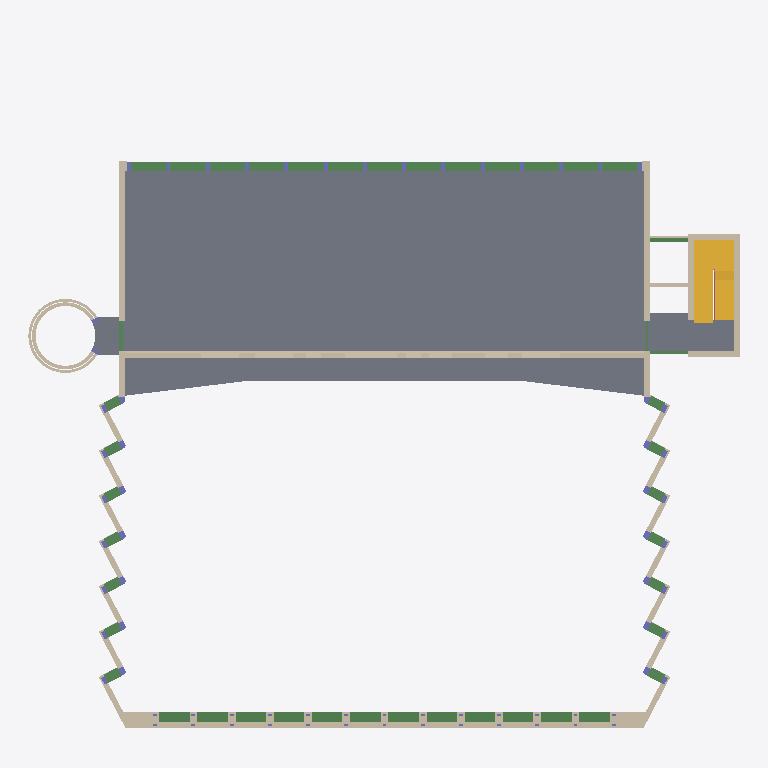
Plan cut of the same IFC building model at storey 'Obergeschoss' (level 11.38 m, cut at 12.78 m), seen from above with north up, elements coloured by IFC class (only those large enough to see are counted): 43 beams (green), 33 columns (violet), 31 walls (beige), 4 slabs (grey), 2 stairs (yellow), 1 railing (pink). Cut surfaces are drawn darker.
Extent 46.5 m × 45.0 m × 30.0 m (x, y, z). Storeys (8): 2D Planvorlagen at -6.90 m; Kellergeschoss at -4.00 m; Erdgeschoss at 0.00 m; Obergeschoss at 7.25 m; Obergeschoss at 11.38 m; Obergeschoss at 14.63 m; Dachgeschoss at 17.93 m; Dach at 21.40 m. Elements (2207): 670 IfcBeam, 499 IfcWall, 420 IfcColumn, 274 IfcWindow, 213 IfcBuildingElementProxy, 58 IfcRoof, 55 IfcSlab, 7 IfcRailing, 6 IfcStair, 5 IfcDoor.

HEADER;
FILE_DESCRIPTION(('ViewDefinition [ReferenceView_V1.2]','ExchangeRequirement [Architecture]','Option [Elements to export: Entire project]','Option [Partial Structure Display: Entire Model]','Option [IFC Domain: Custom]','Option [Structural Function: All Elements]','Option [Convert Grid elements: On]','Option [Convert IFC Annotations and Archicad 2D elements: Off]','[20 more]'),'2;1');
FILE_NAME('C:\\Users\\merge\\Desktop\\251111_Hochvolthaus_Group01_02test.ifc','2025-11-25T14:38:41',('Architect'),('Building Designer Office'),'DDS_IFC v3.0','IFC file generated by Graphisoft Archicad 28.0.0','The authorising person');
FILE_SCHEMA(('IFC4'));
ENDSEC;
DATA;
#1=IFCPROJECT('344O7vICcwH8qAEnwJDjSU',#2,'Project',$,$,$,$,(#3),#4);
#26=IFCSITE('20FpTZCqJy2vhVJYtjuIce',#2,'Site',$,$,#4044,#4045,$,.ELEMENT.,(52,31,0,0),(13,24,0,0),0.0,$,$);
#12003=IFCBUILDING('00tMo7QcxqWdIGvc4sMN2A',#2,'Building',$,$,#12001,$,$,.ELEMENT.,$,$,$);
#59619=IFCBUILDINGSTOREY('2wD77FGiRpHvLJ$n_rSCsd',#2,'Kellergeschoss',$,$,#51137,$,$,.ELEMENT.,-4.0);
#59621=IFCBUILDINGSTOREY('2MgyJbB1_tGhWcsMxxKCHB',#2,'2D Planvorlagen',$,$,#51136,$,$,.ELEMENT.,-6.9);
#59623=IFCBUILDINGSTOREY('2u8QLkhhx4HBrLqA_wnknJ',#2,'Obergeschoss',$,$,#51139,$,$,.ELEMENT.,7.25);
#59625=IFCBUILDINGSTOREY('0nyIweOS92HPa0504yGwyP',#2,'Obergeschoss',$,$,#51140,$,$,.ELEMENT.,11.38);
#59629=IFCBUILDINGSTOREY('10HHfaT9CeHRTk3zX0AAH4',#2,'Dachgeschoss',$,$,#51142,$,$,.ELEMENT.,17.93);
#59631=IFCBUILDINGSTOREY('0wbimU4LVcIvPFvDQUaavv',#2,'Dach',$,$,#51143,$,$,.ELEMENT.,21.4);
#59633=IFCBUILDINGSTOREY('2Wk49hkHPC2hvWchm5NASJ',#2,'Erdgeschoss',$,$,#51138,$,$,.ELEMENT.,0.0);
#59627=IFCBUILDINGSTOREY('2uWFBGgNh3GBU2jltw_7p2',#2,'Obergeschoss',$,$,#51141,$,$,.ELEMENT.,14.63);
#37197=IFCSLAB('0UhFhRUHqlJuskstt_9LxG',#2,'Rohdecke-001',$,$,#56277,#9393,'1EACFADB-791D-2F4F-8DAE-DB7DFE255ED0',.FLOOR.);
#37288=IFCSLAB('1tL_2FPYbRGggn8I52K2SS',#2,'Rohdecke-005',$,$,#56279,#9398,'7757E08F-6629-5B42-AAB1-21214250271C',.FLOOR.);
#38754=IFCWALL('2tpzO0O6IYGPXFlD_zYIv7',#2,'Wand-001',$,$,#56698,#9829,'B7CFD600-6064-A241-984F-BCDFBD892E47',.NOTDEFINED.);
#41089=IFCSLAB('1NASeHv5LKH8JiBvZzVEiB',#2,'Rohdecke-001',$,$,#57298,#10127,'5729CA11-E455-5444-84EC-2F98FD7CEB0B',.FLOOR.);
#34877=IFCWALL('3dSCm4uyYmJx7NO_KJepgB',#2,'Wand-004',$,$,#55719,#9180,'E770CC04-E3C8-B04F-B1D7-63E513A33A8B',.NOTDEFINED.);
#36707=IFCSTAIR('3CleVxfN93X9AOzdD2$Yun',#2,'Treppe-004',$,$,#56200,#9296,'CCBE87FB-A572-4384-9298-F67342FE2E31',.NOTDEFINED.);
#40334=IFCWALL('1E_Pafc4W2GQ1avPK5Rnfh',#2,'Wand-004',$,$,#57266,#10086,'4EF99929-9848-0241-A064-E595056F1A6B',.NOTDEFINED.);
#41367=IFCSTAIR('3P6jgv4wb69OD_vS5XzqFz',#2,'Treppe-004',$,$,#57343,#10166,'D91ADAB9-13A9-4625-837E-E5C161F743FD',.NOTDEFINED.);
#40992=IFCSLAB('12i$4xbEXMGg$Wr4Hi7xKZ',#2,'Rohdecke-007',$,$,#57281,#10104,'42B3F13B-94E8-5642-AFE0-D4446C1FB523',.FLOOR.);
#38236=IFCWALL('1OQzYEs7rzJQMRilWPRGTC',#2,'Wand-001',$,$,#56458,#9627,'586BD88E-D87D-7D4D-A59B-B2F8196D074C',.NOTDEFINED.);
#38235=IFCWALL('3F9PU11fQoGx7G$G_48h3e',#2,'Wand-002',$,$,#56459,#9623,'CF259781-0696-B243-B1D0-FD0F8422B0E8',.NOTDEFINED.);
#41021=IFCWALL('0dNnWDoWRRGv9WVxgWfw7b',#2,'Wand-002',$,$,#57285,#10110,'275F180D-CA06-DB43-9260-7FBAA0A7A1E5',.NOTDEFINED.);
#40606=IFCWALL('39FqABLAcrJefhYHM1vhDp',#2,'Wand-006',$,$,#57269,#10089,'C93F428B-54A9-B54E-8A6B-891581E6B373',.NOTDEFINED.);
#40790=IFCWALL('1TpJkzMGi3G9hjNJUtf1cJ',#2,'Wand-007',$,$,#57272,#10094,'5DCD3BBD-590B-0340-9AED-5D37B7A41993',.NOTDEFINED.);
#41053=IFCWALL('3CagzHEt5iIxkouYyYZhLw',#2,'Wand-001',$,$,#57287,#10116,'CC92AF51-3B71-6C4B-BBB2-E22F228EB57A',.NOTDEFINED.);
#36941=IFCBEAM('1k2zZBl5fTIxHLf5slhyjY',#2,'Unterzug-005',$,$,#56240,#9355,'6E0BD8CB-BC5A-5D4B-B455-A45DAFAFCB62',.JOIST.);
#36997=IFCBEAM('12arW_6$l$JA7AXHaCFvAO',#2,'Unterzug-005',$,$,#56247,#9367,'4293583E-1BFB-FF4C-A1CA-85190C3F9298',.JOIST.);
#36998=IFCBEAM('3YoH4vMWPvIguCSMRG9K8P',#2,'Unterzug-005',$,$,#56251,#9368,'E2C91139-5A06-794A-AE0C-7166D0254219',.JOIST.);
#37067=IFCBEAM('0U5721SLX$GfD8WEbp$Kq2',#2,'Unterzug-005',$,$,#56262,#9378,'1E147081-7158-7F42-9348-80E973FD4D02',.JOIST.);
#37190=IFCBEAM('11oMLaftrqIAwBczuLBSj5',#2,'Unterzug-005',$,$,#56274,#9389,'41C96564-A77D-7448-AE8B-9BDE152DCB45',.JOIST.);
#37165=IFCBEAM('2UPR7D7CfSGgJTPm2nnYjo',#2,'Unterzug-005',$,$,#56271,#9390,'9E65B1CD-1CCA-5C42-A4DD-6700B1C62B72',.JOIST.);
#36968=IFCBEAM('0rbeJMyF28Ihbn7QkcQUfT',#2,'Unterzug-005',$,$,#56244,#9358,'359684D6-F0F0-884A-B971-1DABA669EA5D',.JOIST.);
#36996=IFCBEAM('2C_V8tYGC$HR6mCoKvB47I',#2,'Unterzug-005',$,$,#56248,#9363,'8CF9F237-8903-3F45-B1B0-3325392C41D2',.JOIST.);
#37013=IFCBEAM('2vmykNDOkeJAAqsryI03Mq',#2,'Unterzug-005',$,$,#56256,#9370,'B9C3CB97-358B-A84C-A2B4-DB5F120035B4',.JOIST.);
#37037=IFCBEAM('0aNF4tNzQNHf6mZplsbpoJ',#2,'Unterzug-005',$,$,#56259,#9373,'245CF137-5FD6-9746-91B0-8F3BF6973C93',.JOIST.);
#37098=IFCBEAM('2BucyI7gy6IOTlIsmmsKLs',#2,'Unterzug-005',$,$,#56265,#9383,'8BE26F12-1EAF-0649-876F-4B6C30D94576',.JOIST.);
#37099=IFCBEAM('3TcEJ0MBBvJh2gtd1BZyHg',#2,'Unterzug-005',$,$,#56266,#9384,'DD98E4C0-58B2-F94E-B0AA-DE704B8FC46A',.JOIST.);
#37328=IFCBEAM('3HuWtqFCVPIgcrWdGNgnCv',#2,'Unterzug-005',$,$,#56292,#9408,'D1E20DF4-3CC7-D94A-A9B5-827417AB1339',.JOIST.);
#41003=IFCWALL('21HlcTk7DGIBwk$Cjqv0Jb',#2,'Wand-001',$,$,#57283,#10107,'8146F99D-B873-5048-BEAE-FCCB74E404E5',.NOTDEFINED.);
#22565=IFCBEAM('3JE53Qp3oeGhLsxawGNtLe',#2,'Unterzug-001',$,$,#53828,#6461,'D33850DA-CC3C-A842-B576-EE4E905F7568',.JOIST.);
#23464=IFCBEAM('2LRh3cBzKnJh3cXX9CpbVL',#2,'Unterzug-001',$,$,#53875,#6529,'956EB0E6-2FD5-314E-B0E6-86124CCE57D5',.JOIST.);
#24042=IFCBEAM('3HOfsaX8ZHG82BxiS8ZQu3',#2,'Unterzug-001',$,$,#54005,#6723,'D1629DA4-8488-D140-808B-EEC7088DAE03',.JOIST.);
#24215=IFCBEAM('39fIeowIpMH8V7hd7_uVmO',#2,'Unterzug-001',$,$,#54048,#6781,'C9A52A32-E92C-D644-87C7-AE71FEE1FC18',.JOIST.);
#24840=IFCBEAM('2BKIwk7H4fHxe4iM75Ust$',#2,'Unterzug-001',$,$,#54182,#6984,'8B512EAE-1D11-2947-BA04-B161C57B6DFF',.JOIST.);
#24985=IFCBEAM('0XSGLVOcmIIv4Jzh5TSkl1',#2,'Unterzug-001',$,$,#54218,#7034,'2171055F-626C-124B-9113-F6B15D72EBC1',.JOIST.);
#23578=IFCBEAM('1Phf5vBSEEIQ9uI2XhzkZz',#2,'Unterzug-001',$,$,#53903,#6570,'59AE9179-2DC3-8E49-A278-48286BF6E8FD',.JOIST.);
#23745=IFCBEAM('0UP422I4loJ8creS9cM7_h',#2,'Unterzug-001',$,$,#53937,#6620,'1E644082-484B-F24C-89B5-A1C266587FAB',.JOIST.);
#23899=IFCBEAM('0Dha$X9vwjGAPrLGNqlHh4',#2,'Unterzug-001',$,$,#53974,#6672,'0DAE4FE1-279E-AD40-A675-5505F4BD1AC4',.JOIST.);
#24375=IFCBEAM('0duk9ADgIsJeQoFqebYOqz',#2,'Unterzug-001',$,$,#54080,#6832,'27E2E24A-36A4-B64E-86B2-3F4A25898D3D',.JOIST.);
#24519=IFCBEAM('0n7p2nVHpZHeV$4MvvsiOW',#2,'Unterzug-001',$,$,#54112,#6880,'311F30B1-7D1C-E346-87FF-116E79DAC620',.JOIST.);
#24725=IFCBEAM('3qos$$3xWQJhCqZP7z3eGm',#2,'Unterzug-001',$,$,#54155,#6948,'F4CB6FFF-0FB8-1A4E-B334-8D91FD0E8430',.JOIST.);
#38527=IFCWALL('2QYrUu8Ug1JfhL6r7eX$U_',#2,'Wand-004',$,$,#56655,#9777,'9A8B57B8-21EA-814E-9AD5-1B51E887F7BE',.NOTDEFINED.);
#40018=IFCWALL('1wVJru9QdoJ8KwI5s8FLsx',#2,'Wand-004',$,$,#57204,#10014,'7A7D3D78-25A9-F24C-853A-485D883D5DBB',.NOTDEFINED.);
#41062=IFCWALL('1S_KjUVKxwHh7NAKF8WO4U',#2,'Wand-002',$,$,#57289,#10118,'5CF94B5E-7D4E-FA46-B1D7-2943C881811E',.NOTDEFINED.);
#40111=IFCWALL('1nIFXASpDQIwTdN4iAPdud',#2,'Wand-004',$,$,#57223,#10037,'7148F84A-7333-5A4B-A767-5C4B0A667E27',.NOTDEFINED.);
#39812=IFCWALL('2S7RfoVwbzHwdcE13UkR$H',#2,'Wand-004',$,$,#57072,#9996,'9C1DBA72-7FA9-7D47-A9E6-3810DEB9BFD1',.NOTDEFINED.);
#38451=IFCWALL('3Jec6F$DolJurIFIffr75V',#2,'Wand-004',$,$,#56633,#9759,'D3A2618F-FCDC-AF4F-8D52-3D2A69D4715F',.NOTDEFINED.);
#38620=IFCWALL('2xi1eOZFiSJxzUklW11qb4',#2,'Wand-004',$,$,#56670,#9798,'BBB01A18-8CFB-1C4F-BF5E-BAF801074944',.NOTDEFINED.);
#38575=IFCWALL('0eMh6UpQXgIwpq7mIYG2IU',#2,'Wand-004',$,$,#56666,#9790,'285AB19E-CDA8-6A4B-ACF4-1F04A240249E',.NOTDEFINED.);
#38487=IFCWALL('34sx2$atfAIQHsmNZCGtWp',#2,'Wand-004',$,$,#56641,#9768,'C4DBB0BF-937A-4A49-A476-C178CC437833',.NOTDEFINED.);
#38473=IFCWALL('2kqKKyLpUcHQtJ0FA9_QQJ',#2,'Wand-004',$,$,#56638,#9765,'AED1453C-5737-A645-ADD3-00F289F9A693',.NOTDEFINED.);
#38535=IFCWALL('2FTE1Ghh1TH94HB_SZ09$z',#2,'Wand-004',$,$,#56657,#9780,'8F74E050-AEB0-5D44-9111-2FE723009FFD',.NOTDEFINED.);
#38655=IFCWALL('2XYcMCLXBgG8a$Nx7s6xYo',#2,'Wand-004',$,$,#56680,#9809,'A18A658C-5612-EA40-893F-5FB1F61BB8B2',.NOTDEFINED.);
#38219=IFCWALL('1pI05EvUVyHxzTYNkdImkg',#2,'Wand-001',$,$,#56456,#9620,'7348014E-E5E7-FC47-BF5D-897BA74B0BAA',.NOTDEFINED.);
ENDSEC;
